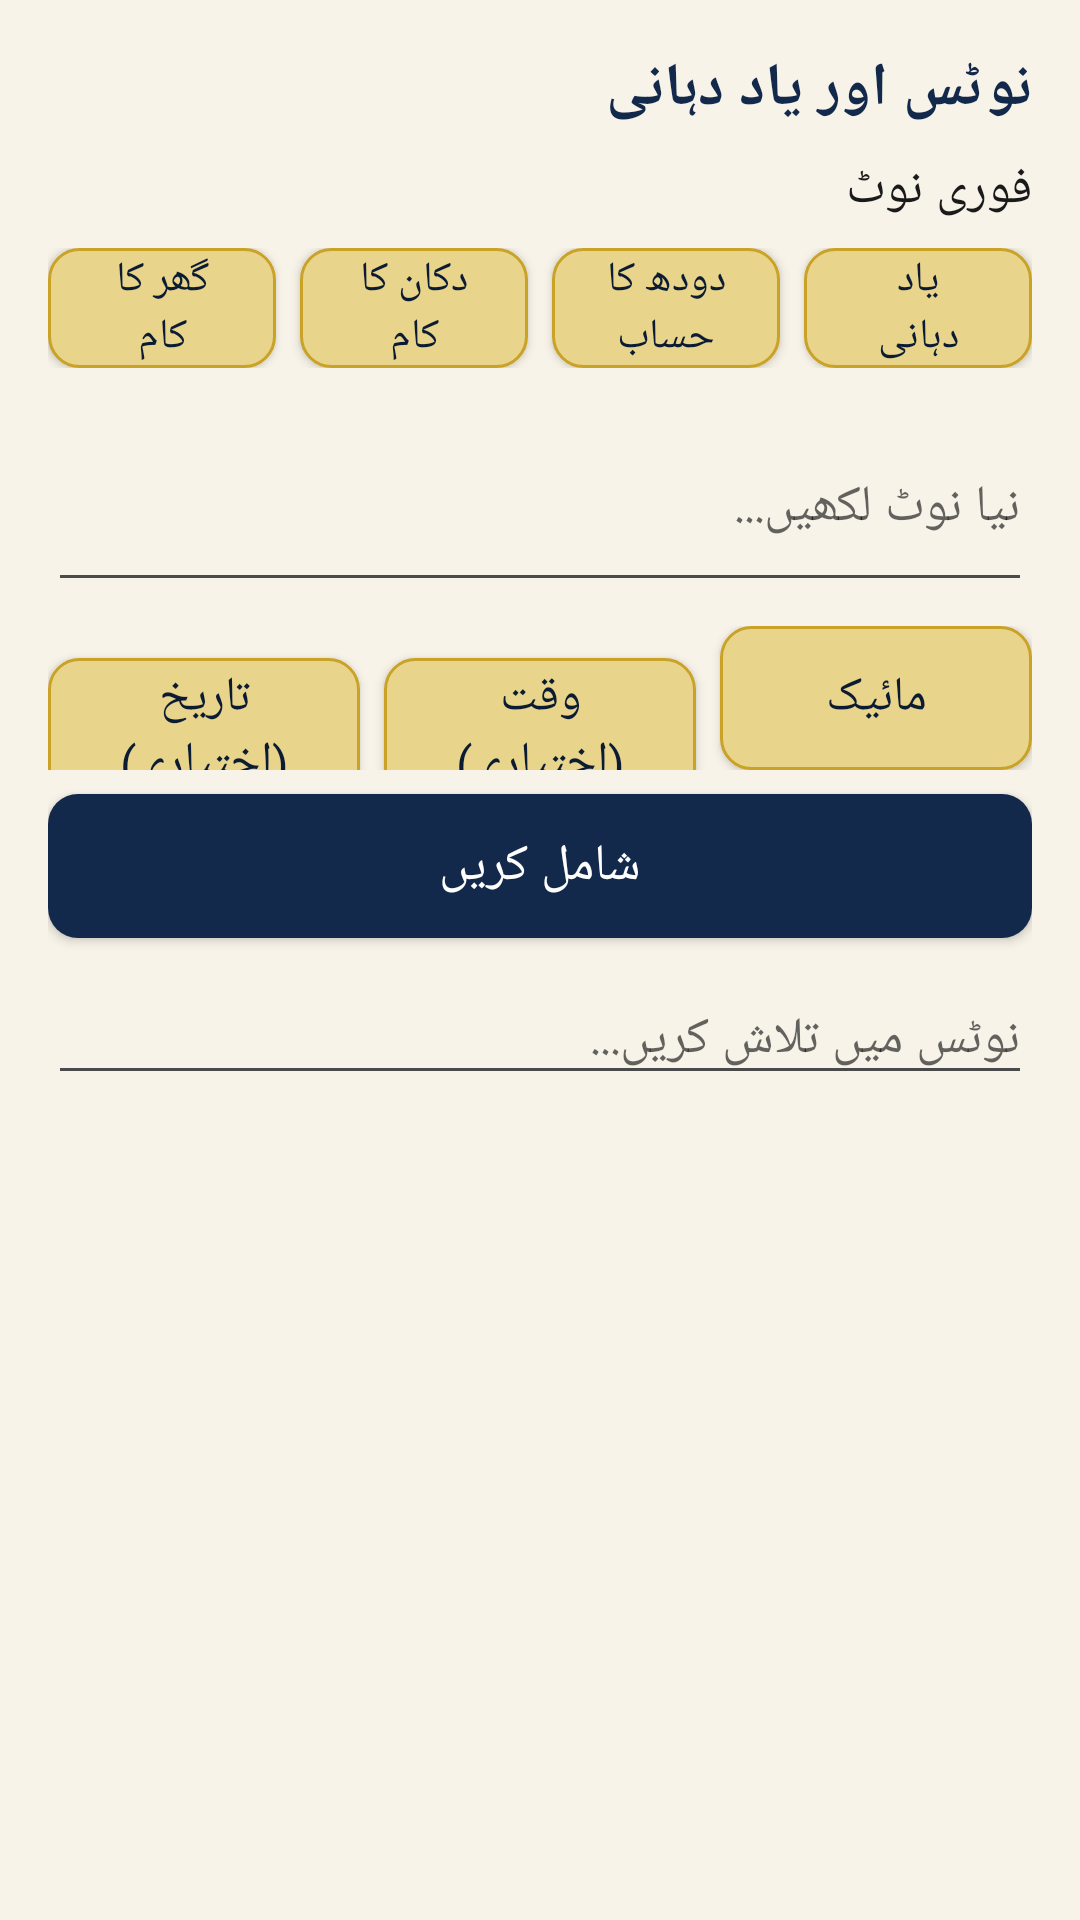

This screen was rendered from an Android layout file. Write that file and the resources it references.
<!-- AndroidManifest.xml: application theme Theme.Jarvis -->
<!-- res/layout/fragment_notes.xml -->
<?xml version="1.0" encoding="utf-8"?>
<LinearLayout xmlns:android="http://schemas.android.com/apk/res/android"
    android:layout_width="match_parent"
    android:layout_height="match_parent"
    android:orientation="vertical"
    android:padding="@dimen/pad_large">

    <TextView
        android:layout_width="match_parent"
        android:layout_height="wrap_content"
        android:text="@string/note_title"
        style="@style/JarvisTextUrdu.Title" />

    
    <TextView
        android:layout_width="match_parent"
        android:layout_height="wrap_content"
        android:layout_marginTop="@dimen/pad_small"
        android:text="@string/note_chips_label"
        style="@style/JarvisTextUrdu" />

    <LinearLayout
        android:layout_width="match_parent"
        android:layout_height="wrap_content"
        android:layout_marginTop="@dimen/pad_small"
        android:orientation="horizontal">

        <Button
            android:id="@+id/note_chip_home"
            android:layout_width="0dp"
            android:layout_height="wrap_content"
            android:layout_weight="1"
            android:minHeight="40dp"
            android:text="@string/note_chip_home"
            android:textSize="14sp"
            style="@style/JarvisButton.Secondary" />

        <Button
            android:id="@+id/note_chip_shop"
            android:layout_width="0dp"
            android:layout_height="wrap_content"
            android:layout_marginStart="@dimen/pad_small"
            android:layout_weight="1"
            android:minHeight="40dp"
            android:text="@string/note_chip_shop"
            android:textSize="14sp"
            style="@style/JarvisButton.Secondary" />

        <Button
            android:id="@+id/note_chip_milk"
            android:layout_width="0dp"
            android:layout_height="wrap_content"
            android:layout_marginStart="@dimen/pad_small"
            android:layout_weight="1"
            android:minHeight="40dp"
            android:text="@string/note_chip_milk"
            android:textSize="14sp"
            style="@style/JarvisButton.Secondary" />

        <Button
            android:id="@+id/note_chip_reminder"
            android:layout_width="0dp"
            android:layout_height="wrap_content"
            android:layout_marginStart="@dimen/pad_small"
            android:layout_weight="1"
            android:minHeight="40dp"
            android:text="@string/note_chip_reminder"
            android:textSize="14sp"
            style="@style/JarvisButton.Secondary" />
    </LinearLayout>

    <EditText
        android:id="@+id/note_input"
        android:layout_width="match_parent"
        android:layout_height="wrap_content"
        android:layout_marginTop="@dimen/pad_medium"
        android:hint="@string/note_input_ph"
        android:inputType="textMultiLine"
        android:minLines="2"
        style="@style/JarvisTextUrdu" />

    <LinearLayout
        android:layout_width="match_parent"
        android:layout_height="wrap_content"
        android:layout_marginTop="@dimen/pad_small"
        android:orientation="horizontal">

        <Button
            android:id="@+id/note_date_btn"
            android:layout_width="0dp"
            android:layout_height="wrap_content"
            android:layout_weight="1"
            android:text="@string/note_date_label"
            style="@style/JarvisButton.Secondary" />

        <Button
            android:id="@+id/note_time_btn"
            android:layout_width="0dp"
            android:layout_height="wrap_content"
            android:layout_marginStart="@dimen/pad_small"
            android:layout_weight="1"
            android:text="@string/note_time_label"
            style="@style/JarvisButton.Secondary" />

        <Button
            android:id="@+id/note_mic_btn"
            android:layout_width="0dp"
            android:layout_height="wrap_content"
            android:layout_marginStart="@dimen/pad_small"
            android:layout_weight="1"
            android:text="@string/chat_mic"
            style="@style/JarvisButton.Secondary" />
    </LinearLayout>

    <Button
        android:id="@+id/note_add_btn"
        android:layout_width="match_parent"
        android:layout_height="wrap_content"
        android:layout_marginTop="@dimen/pad_small"
        android:text="@string/note_add"
        style="@style/JarvisButton" />

    <TextView
        android:id="@+id/note_listening"
        android:layout_width="match_parent"
        android:layout_height="wrap_content"
        android:layout_marginTop="@dimen/pad_small"
        android:text="@string/mic_listening"
        android:visibility="gone"
        style="@style/JarvisTextUrdu" />

    <Button
        android:id="@+id/note_mic_stop"
        android:layout_width="match_parent"
        android:layout_height="wrap_content"
        android:layout_marginTop="@dimen/pad_small"
        android:text="@string/voice_stop_listening"
        android:visibility="gone"
        style="@style/JarvisButton.Stop" />

    <EditText
        android:id="@+id/note_search"
        android:layout_width="match_parent"
        android:layout_height="wrap_content"
        android:layout_marginTop="@dimen/pad_medium"
        android:hint="@string/note_search_ph"
        android:inputType="text"
        style="@style/JarvisTextUrdu" />

    <ListView
        android:id="@+id/note_list"
        android:layout_width="match_parent"
        android:layout_height="0dp"
        android:layout_marginTop="@dimen/pad_small"
        android:layout_weight="1"
        android:divider="@color/divider"
        android:dividerHeight="1dp" />

    <TextView
        android:id="@+id/note_empty"
        android:layout_width="match_parent"
        android:layout_height="wrap_content"
        android:layout_marginTop="@dimen/pad_small"
        android:text="@string/note_empty"
        android:visibility="gone"
        style="@style/JarvisTextUrdu" />

</LinearLayout>
<!-- resources referenced by this layout -->
<resources>
  <color name="divider">#D8D2BE</color>
  <dimen name="pad_large">16dp</dimen>
  <dimen name="pad_medium">12dp</dimen>
  <dimen name="pad_small">8dp</dimen>
  <string name="chat_mic">مائیک</string>
  <string name="mic_listening">سن رہا ہوں…</string>
  <string name="note_add">شامل کریں</string>
  <string name="note_chip_home">گھر کا کام</string>
  <string name="note_chip_milk">دودھ کا حساب</string>
  <string name="note_chip_reminder">یاد دہانی</string>
  <string name="note_chip_shop">دکان کا کام</string>
  <string name="note_chips_label">فوری نوٹ</string>
  <string name="note_date_label">تاریخ (اختیاری)</string>
  <string name="note_empty">ابھی کوئی نوٹ نہیں ہے</string>
  <string name="note_input_ph">نیا نوٹ لکھیں...</string>
  <string name="note_search_ph">نوٹس میں تلاش کریں...</string>
  <string name="note_time_label">وقت (اختیاری)</string>
  <string name="note_title">نوٹس اور یاد دہانی</string>
  <string name="voice_stop_listening">سننا بند کریں</string>
  <style name="JarvisButton" parent="android:Widget.Material.Button">
          <item name="android:background">@drawable/bg_button_navy</item>
          <item name="android:textColor">@color/white</item>
          <item name="android:fontFamily">@font/jameel_noori_nastaleeq</item>
          <item name="android:textSize">17sp</item>
          <item name="android:minHeight">48dp</item>
          <item name="android:paddingStart">18dp</item>
          <item name="android:paddingEnd">18dp</item>
      </style>
  <style name="JarvisTextUrdu">
          <item name="android:fontFamily">@font/jameel_noori_nastaleeq</item>
          <item name="android:textSize">@dimen/text_body</item>
          <item name="android:textColor">@color/ink</item>
          <item name="android:lineSpacingExtra">6dp</item>
      </style>
  <style name="JarvisTextUrdu.Title">
          <item name="android:fontFamily">@font/jameel_noori_nastaleeq</item>
          <item name="android:textSize">@dimen/text_title</item>
          <item name="android:textColor">@color/navy</item>
          <item name="android:textStyle">bold</item>
      </style>
  <style name="Theme.Jarvis" parent="android:Theme.Material.Light.NoActionBar">
          <item name="android:colorPrimary">@color/navy</item>
          <item name="android:colorPrimaryDark">@color/navy_dark</item>
          <item name="android:colorAccent">@color/gold</item>
          <item name="android:windowBackground">@color/paper</item>
          <item name="android:textColorPrimary">@color/ink</item>
          <item name="android:textColorSecondary">@color/ink_soft</item>
      </style>
  <!-- drawable bg_button_navy (drawable) -->
  <?xml version="1.0" encoding="utf-8"?>
  <shape xmlns:android="http://schemas.android.com/apk/res/android"
      android:shape="rectangle">
      <solid android:color="@color/navy" />
      <corners android:radius="@dimen/corner_radius" />
  </shape>
  <color name="white">#FFFFFF</color>
  <!-- drawable bg_button_gold (drawable) -->
  <?xml version="1.0" encoding="utf-8"?>
  <shape xmlns:android="http://schemas.android.com/apk/res/android"
      android:shape="rectangle">
      <solid android:color="@color/gold_light" />
      <corners android:radius="@dimen/corner_radius" />
      <stroke android:width="1dp" android:color="@color/gold" />
  </shape>
  <color name="navy_dark">#0B1B33</color>
  <!-- drawable bg_button_red (drawable) -->
  <?xml version="1.0" encoding="utf-8"?>
  <shape xmlns:android="http://schemas.android.com/apk/res/android"
      android:shape="rectangle">
      <solid android:color="@color/danger" />
      <corners android:radius="@dimen/corner_radius" />
  </shape>
  <dimen name="text_body">17sp</dimen>
  <color name="ink">#1A1A1A</color>
  <dimen name="text_title">20sp</dimen>
  <color name="navy">#12294B</color>
  <color name="gold">#C9A227</color>
  <color name="paper">#F7F3E8</color>
  <color name="ink_soft">#4A4A4A</color>
  <dimen name="corner_radius">10dp</dimen>
  <color name="gold_light">#E8D48A</color>
  <color name="danger">#B3261E</color>
</resources>
